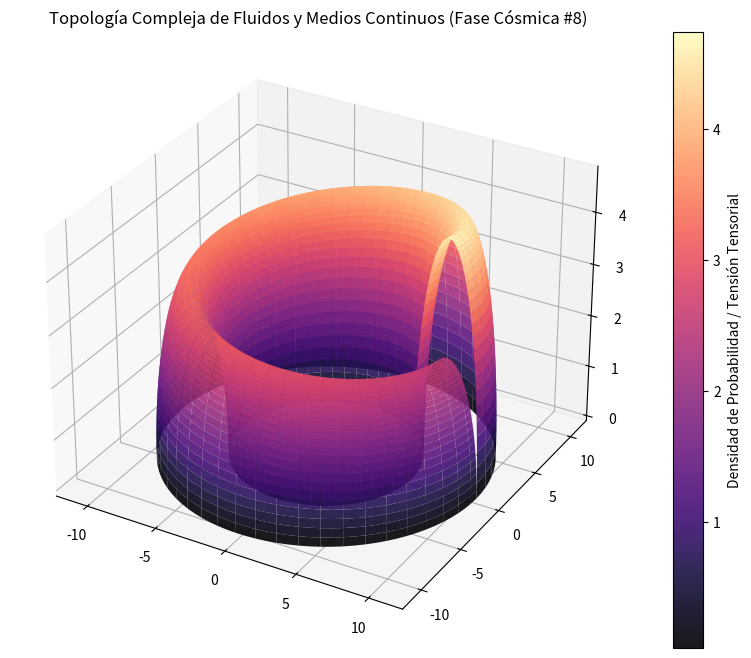

Recreate this plot in Python.
%matplotlib inline
# Simulación Cósmica: Fluidos y Medios Continuos - Variante 8
import numpy as np
import matplotlib.pyplot as plt
from mpl_toolkits.mplot3d import Axes3D

# Parámetros Físicos Cuánticos/Relativistas
alpha = 8.457
beta = 2.282
gamma = 4.771

u = np.linspace(0, 2 * np.pi, 100)
v = np.linspace(0, np.pi, 100)
U, V = np.meshgrid(u, v)

# Topología Espacio-Temporal Avanzada (Fase Cósmica)
X = (alpha + beta * np.cos(V)) * np.cos(U)
Y = (alpha + beta * np.cos(V)) * np.sin(U)
Z = gamma * np.sin(V) * np.exp(-U/10)

fig = plt.figure(figsize=(12, 8))
ax = fig.add_subplot(111, projection='3d')
surf = ax.plot_surface(X, Y, Z, cmap='magma', edgecolor='none', alpha=0.9)

fig.colorbar(surf, ax=ax, label='Densidad de Probabilidad / Tensión Tensorial')
plt.title(r'Topología Compleja de Fluidos y Medios Continuos (Fase Cósmica #8)')
plt.show()
